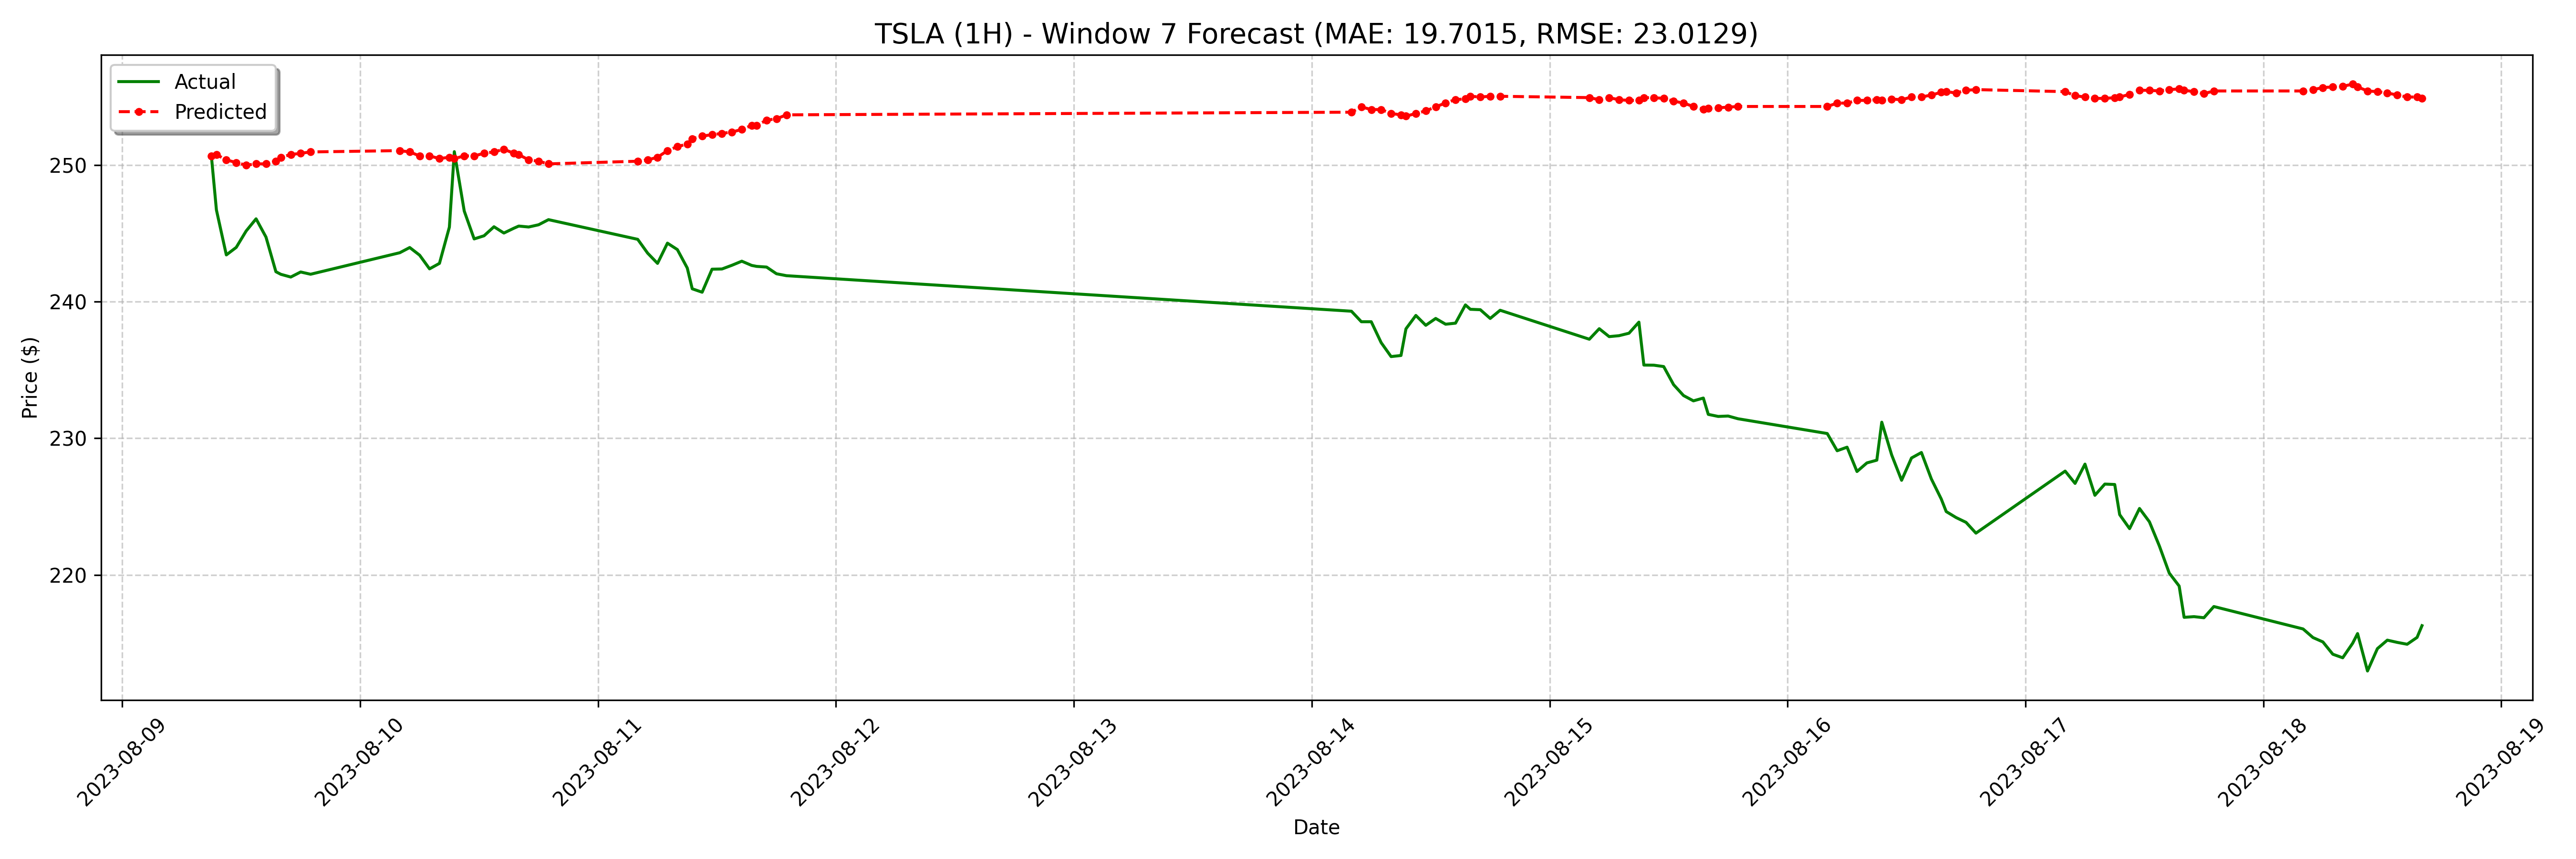

Values plotted in this chart, from the file beside it:
date, actual, forecast
2023-08-09 09:00:00-04:00, 250.6, 250.7
2023-08-09 09:30:00-04:00, 246.7, 250.8
2023-08-09 10:30:00-04:00, 243.4, 250.4
2023-08-09 11:30:00-04:00, 244, 250.2
2023-08-09 12:30:00-04:00, 245.2, 250
2023-08-09 13:30:00-04:00, 246.1, 250.1
2023-08-09 14:30:00-04:00, 244.7, 250.1
2023-08-09 15:30:00-04:00, 242.2, 250.3
2023-08-09 16:00:00-04:00, 242.0, 250.6
2023-08-09 17:00:00-04:00, 241.8, 250.8
2023-08-09 18:00:00-04:00, 242.2, 250.9
2023-08-09 19:00:00-04:00, 242, 251
2023-08-10 04:00:00-04:00, 243.6, 251.1
2023-08-10 05:00:00-04:00, 244, 251
2023-08-10 06:00:00-04:00, 243.4, 250.7
2023-08-10 07:00:00-04:00, 242.4, 250.7
2023-08-10 08:00:00-04:00, 242.8, 250.5
2023-08-10 09:00:00-04:00, 245.4, 250.6
2023-08-10 09:30:00-04:00, 251, 250.5
2023-08-10 10:30:00-04:00, 246.6, 250.7
2023-08-10 11:30:00-04:00, 244.6, 250.7
2023-08-10 12:30:00-04:00, 244.8, 250.9
2023-08-10 13:30:00-04:00, 245.5, 251
2023-08-10 14:30:00-04:00, 245, 251.1
2023-08-10 15:30:00-04:00, 245.4, 250.9
2023-08-10 16:00:00-04:00, 245.5, 250.8
2023-08-10 17:00:00-04:00, 245.5, 250.4
2023-08-10 18:00:00-04:00, 245.6, 250.3
2023-08-10 19:00:00-04:00, 246.0, 250.1
2023-08-11 04:00:00-04:00, 244.6, 250.3
2023-08-11 05:00:00-04:00, 243.6, 250.4
2023-08-11 06:00:00-04:00, 242.8, 250.6
2023-08-11 07:00:00-04:00, 244.3, 251.1
2023-08-11 08:00:00-04:00, 243.8, 251.3
2023-08-11 09:00:00-04:00, 242.5, 251.5
2023-08-11 09:30:00-04:00, 240.9, 251.9
2023-08-11 10:30:00-04:00, 240.7, 252.1
2023-08-11 11:30:00-04:00, 242.4, 252.2
2023-08-11 12:30:00-04:00, 242.4, 252.3
2023-08-11 13:30:00-04:00, 242.7, 252.4
2023-08-11 14:30:00-04:00, 243, 252.6
2023-08-11 15:30:00-04:00, 242.7, 252.9
2023-08-11 16:00:00-04:00, 242.6, 252.9
2023-08-11 17:00:00-04:00, 242.5, 253.3
2023-08-11 18:00:00-04:00, 242, 253.4
2023-08-11 19:00:00-04:00, 241.9, 253.7
2023-08-14 04:00:00-04:00, 239.3, 253.9
2023-08-14 05:00:00-04:00, 238.5, 254.3
2023-08-14 06:00:00-04:00, 238.5, 254.1
2023-08-14 07:00:00-04:00, 237.0, 254.1
2023-08-14 08:00:00-04:00, 236, 253.8
2023-08-14 09:00:00-04:00, 236.1, 253.7
2023-08-14 09:30:00-04:00, 238, 253.6
2023-08-14 10:30:00-04:00, 239, 253.8
2023-08-14 11:30:00-04:00, 238.3, 254
2023-08-14 12:30:00-04:00, 238.8, 254.3
2023-08-14 13:30:00-04:00, 238.3, 254.5
2023-08-14 14:30:00-04:00, 238.4, 254.8
2023-08-14 15:30:00-04:00, 239.8, 254.8
2023-08-14 16:00:00-04:00, 239.4, 255
... 68 more rows
